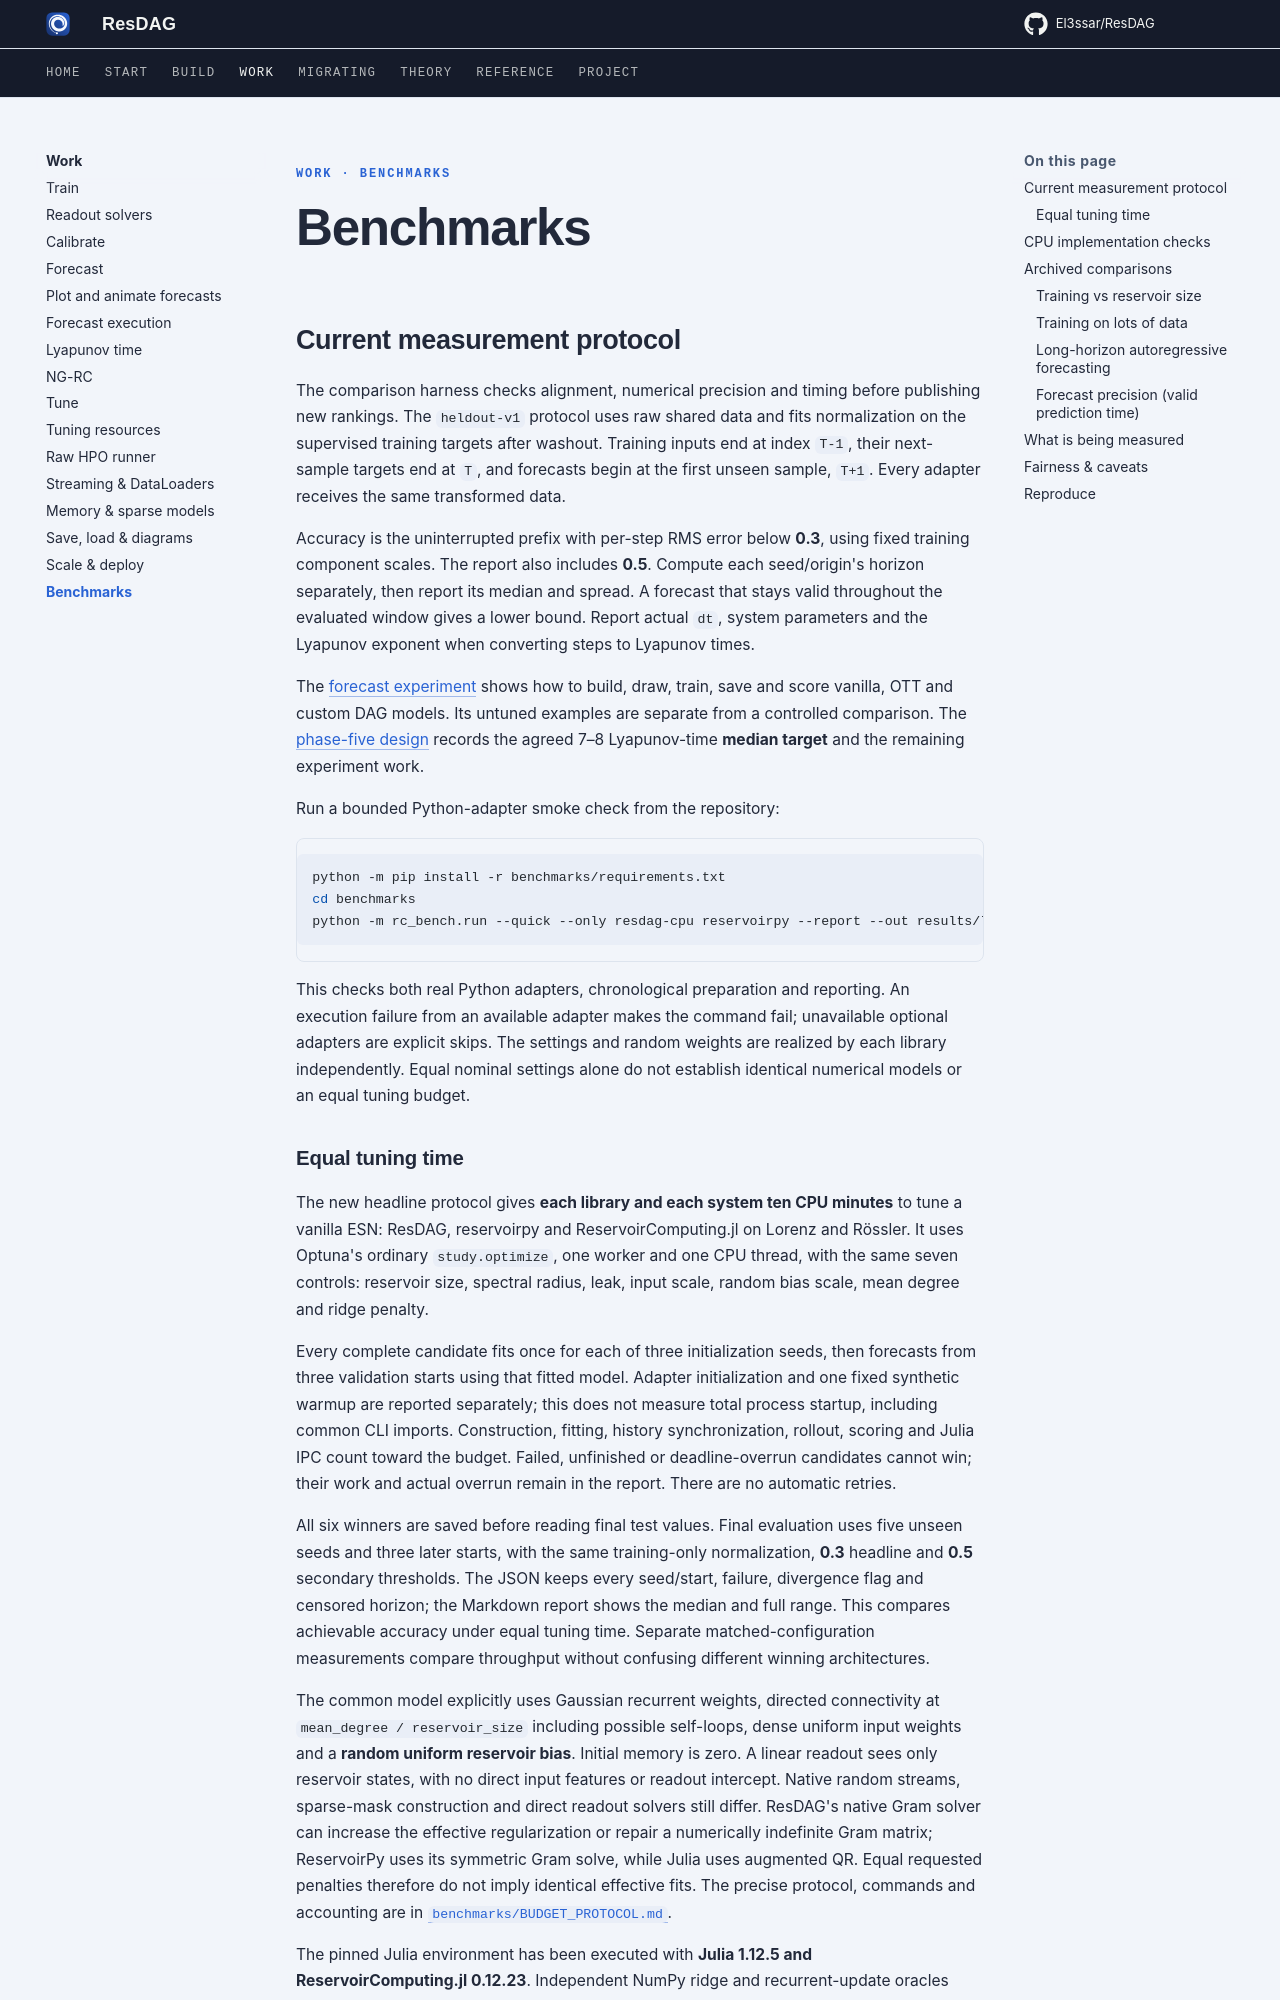

repository: El3ssar/ResDAG · page: workflows/benchmarks/index.html · generator: mkdocs

---
description: Reproduce held-out reservoir forecasts, measure accuracy and runtime, and distinguish current protocols from historical comparison tables.
---

<span class="nb-kicker">Work · Benchmarks</span>

# Benchmarks

## Current measurement protocol

The comparison harness checks alignment, numerical precision and timing before
publishing new rankings.
The `heldout-v1` protocol uses raw shared data and fits normalization on the
supervised training targets after washout. Training inputs end at index `T-1`,
their next-sample targets end at `T`, and forecasts begin at the first unseen
sample, `T+1`. Every adapter receives the same transformed data.

Accuracy is the uninterrupted prefix with per-step RMS error below **0.3**,
using fixed training component scales. The report also includes **0.5**.
Compute each seed/origin's horizon separately, then report its median and
spread. A forecast that stays valid throughout the evaluated window gives a
lower bound. Report actual `dt`, system parameters and the Lyapunov exponent
when converting steps to Lyapunov times.

The [forecast experiment](../start/forecast-experiment.md) shows how to build,
draw, train, save and score vanilla, OTT and custom DAG models. Its untuned
examples are separate from a controlled comparison. The
[phase-five design](../project/phase-five-design.md) records the agreed
7–8 Lyapunov-time **median target** and the remaining experiment work.

Run a bounded Python-adapter smoke check from the repository:

```sh
python -m pip install -r benchmarks/requirements.txt
cd benchmarks
python -m rc_bench.run --quick --only resdag-cpu reservoirpy --report --out results/local-smoke.json
```

This checks both real Python adapters, chronological preparation and reporting.
An execution failure from an available adapter makes the command fail;
unavailable optional adapters are explicit skips. The settings and random
weights are realized by each library independently. Equal nominal settings
alone do not establish identical numerical models or an equal tuning budget.
